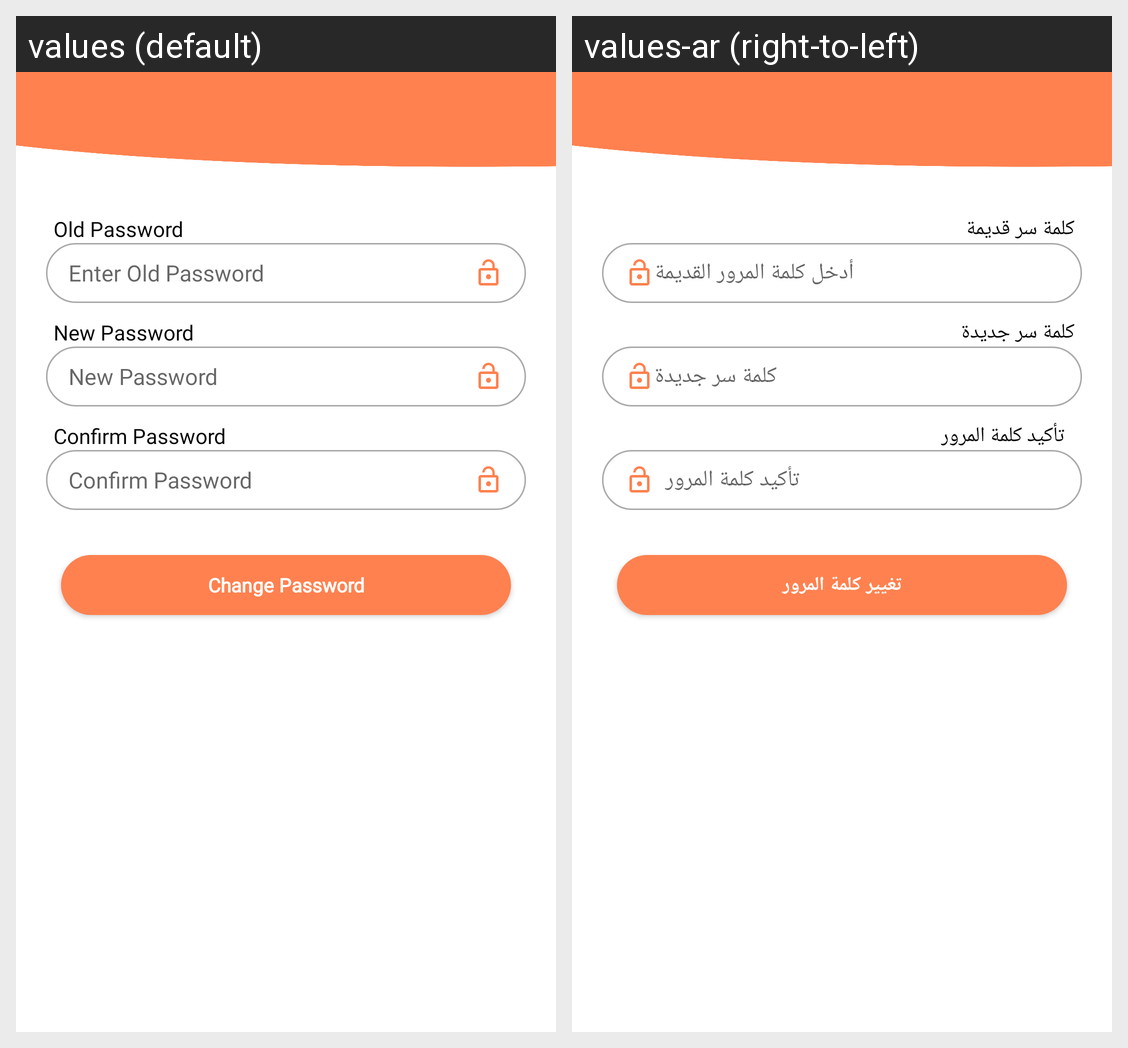

This grid shows one Android layout under two languages. Give, for every string resource on the screen, its name, the default text and each shown locale's text.
Android screen res/layout/activity_change_password.xml rendered under 2 locales, left to right: values (default), values-ar (right-to-left). Device: Nexus 5 (rendered at 1080×1920; each locale shown at half size, 540×960, under a caption strip naming it); theme AppTheme.
Strings drawn on this screen, with the default value and each locale's value (text and hints the layout hard-codes, and strings that could not be matched under every locale, appear in the picture but are not listed):

old_password
  values: Old Password
  values-ar: كلمة سر قديمة

enter_old_password
  values: Enter Old Password
  values-ar: أدخل كلمة المرور القديمة

new_password
  values: New Password
  values-ar: كلمة سر جديدة

confirm_password
  values: Confirm Password
  values-ar:   تأكيد كلمة المرور

change_password
  values: Change Password
  values-ar: تغيير كلمة المرور
